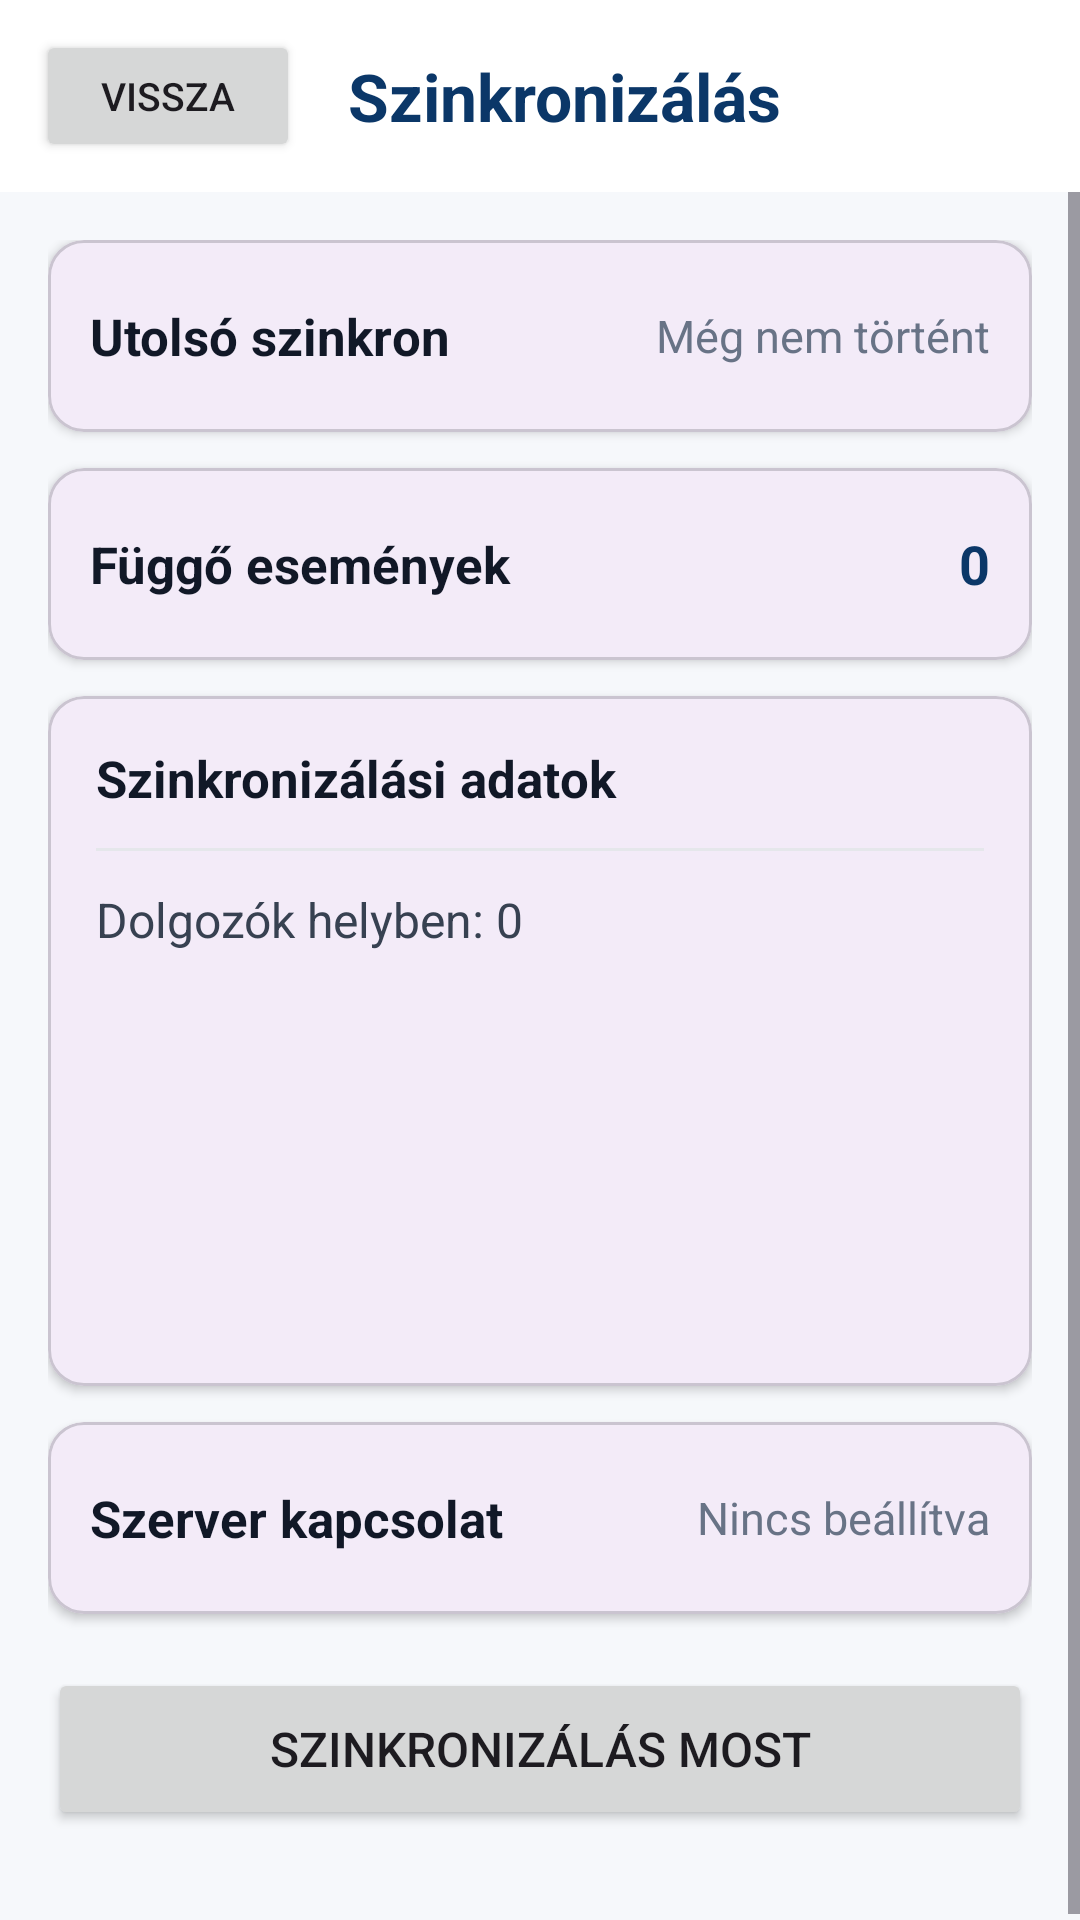

Reconstruct the res/layout file that produces this screen, plus the resources it refers to.
<!-- AndroidManifest.xml: application theme Theme.MobilBlokkoló -->
<!-- res/layout/activity_sync.xml -->
<?xml version="1.0" encoding="utf-8"?>
<androidx.constraintlayout.widget.ConstraintLayout
    xmlns:android="http://schemas.android.com/apk/res/android"
    xmlns:app="http://schemas.android.com/apk/res-auto"
    android:layout_width="match_parent"
    android:layout_height="match_parent"
    android:background="#F6F8FB">

    
    <LinearLayout
        android:id="@+id/header"
        android:layout_width="0dp"
        android:layout_height="64dp"
        android:background="#FFFFFF"
        android:gravity="center_vertical"
        android:orientation="horizontal"
        android:paddingStart="12dp"
        android:paddingEnd="12dp"
        app:layout_constraintTop_toTopOf="parent"
        app:layout_constraintStart_toStartOf="parent"
        app:layout_constraintEnd_toEndOf="parent">

        <Button
            android:id="@+id/btnBack"
            android:layout_width="wrap_content"
            android:layout_height="44dp"
            android:text="Vissza"
            android:textSize="13sp" />

        <TextView
            android:layout_width="wrap_content"
            android:layout_height="wrap_content"
            android:layout_marginStart="16dp"
            android:text="Szinkronizálás"
            android:textColor="#0B3768"
            android:textSize="22sp"
            android:textStyle="bold" />

    </LinearLayout>

    <ScrollView
        android:layout_width="0dp"
        android:layout_height="0dp"
        android:fillViewport="true"
        app:layout_constraintTop_toBottomOf="@id/header"
        app:layout_constraintBottom_toBottomOf="parent"
        app:layout_constraintStart_toStartOf="parent"
        app:layout_constraintEnd_toEndOf="parent">

        <LinearLayout
            android:layout_width="match_parent"
            android:layout_height="wrap_content"
            android:orientation="vertical"
            android:padding="16dp">

            
            <com.google.android.material.card.MaterialCardView
                android:layout_width="match_parent"
                android:layout_height="wrap_content"
                android:layout_marginBottom="12dp"
                app:cardCornerRadius="12dp"
                app:cardElevation="2dp">

                <LinearLayout
                    android:layout_width="match_parent"
                    android:layout_height="64dp"
                    android:gravity="center_vertical"
                    android:orientation="horizontal"
                    android:paddingStart="14dp"
                    android:paddingEnd="14dp">

                    <TextView
                        android:layout_width="0dp"
                        android:layout_height="wrap_content"
                        android:layout_weight="1"
                        android:text="Utolsó szinkron"
                        android:textColor="#111827"
                        android:textSize="17sp"
                        android:textStyle="bold" />

                    <TextView
                        android:id="@+id/tvLastSync"
                        android:layout_width="wrap_content"
                        android:layout_height="wrap_content"
                        android:text="Még nem történt"
                        android:textColor="#687386"
                        android:textSize="15sp" />

                </LinearLayout>

            </com.google.android.material.card.MaterialCardView>

            
            <com.google.android.material.card.MaterialCardView
                android:layout_width="match_parent"
                android:layout_height="wrap_content"
                android:layout_marginBottom="12dp"
                app:cardCornerRadius="12dp"
                app:cardElevation="2dp">

                <LinearLayout
                    android:layout_width="match_parent"
                    android:layout_height="64dp"
                    android:gravity="center_vertical"
                    android:orientation="horizontal"
                    android:paddingStart="14dp"
                    android:paddingEnd="14dp">

                    <TextView
                        android:layout_width="0dp"
                        android:layout_height="wrap_content"
                        android:layout_weight="1"
                        android:text="Függő események"
                        android:textColor="#111827"
                        android:textSize="17sp"
                        android:textStyle="bold" />

                    <TextView
                        android:id="@+id/tvPendingEvents"
                        android:layout_width="wrap_content"
                        android:layout_height="wrap_content"
                        android:text="0"
                        android:textColor="#0B3768"
                        android:textSize="18sp"
                        android:textStyle="bold" />

                </LinearLayout>

            </com.google.android.material.card.MaterialCardView>

            
            <com.google.android.material.card.MaterialCardView
                android:layout_width="match_parent"
                android:layout_height="wrap_content"
                android:layout_marginBottom="12dp"
                app:cardCornerRadius="12dp"
                app:cardElevation="2dp">

                <LinearLayout
                    android:layout_width="match_parent"
                    android:layout_height="wrap_content"
                    android:minHeight="230dp"
                    android:orientation="vertical"
                    android:paddingStart="16dp"
                    android:paddingTop="16dp"
                    android:paddingEnd="16dp"
                    android:paddingBottom="18dp">

                    <TextView
                        android:layout_width="match_parent"
                        android:layout_height="wrap_content"
                        android:text="Szinkronizálási adatok"
                        android:textColor="#111827"
                        android:textSize="17sp"
                        android:textStyle="bold" />

                    <View
                        android:layout_width="match_parent"
                        android:layout_height="1dp"
                        android:layout_marginTop="12dp"
                        android:layout_marginBottom="12dp"
                        android:background="#E5E7EB" />

                    <TextView
                        android:id="@+id/tvEmployeeSync"
                        android:layout_width="match_parent"
                        android:layout_height="wrap_content"
                        android:lineSpacingExtra="6dp"
                        android:text="Dolgozók helyben: 0"
                        android:textColor="#374151"
                        android:textSize="16sp" />

                </LinearLayout>

            </com.google.android.material.card.MaterialCardView>

            
            <com.google.android.material.card.MaterialCardView
                android:layout_width="match_parent"
                android:layout_height="wrap_content"
                android:layout_marginBottom="18dp"
                app:cardCornerRadius="12dp"
                app:cardElevation="2dp">

                <LinearLayout
                    android:layout_width="match_parent"
                    android:layout_height="64dp"
                    android:gravity="center_vertical"
                    android:orientation="horizontal"
                    android:paddingStart="14dp"
                    android:paddingEnd="14dp">

                    <TextView
                        android:layout_width="0dp"
                        android:layout_height="wrap_content"
                        android:layout_weight="1"
                        android:text="Szerver kapcsolat"
                        android:textColor="#111827"
                        android:textSize="17sp"
                        android:textStyle="bold" />

                    <TextView
                        android:id="@+id/tvServerStatus"
                        android:layout_width="wrap_content"
                        android:layout_height="wrap_content"
                        android:maxWidth="260dp"
                        android:text="Nincs beállítva"
                        android:textColor="#687386"
                        android:textSize="15sp" />

                </LinearLayout>

            </com.google.android.material.card.MaterialCardView>

            
            <Button
                android:id="@+id/btnSyncNow"
                android:layout_width="match_parent"
                android:layout_height="54dp"
                android:layout_marginBottom="16dp"
                android:text="Szinkronizálás most"
                android:textSize="16sp" />

        </LinearLayout>

    </ScrollView>

</androidx.constraintlayout.widget.ConstraintLayout>
<!-- resources referenced by this layout -->
<resources>
  <style name="Theme.MobilBlokkoló" parent="Base.Theme.MobilBlokkoló" />
  <style name="Base.Theme.MobilBlokkoló" parent="Theme.Material3.DayNight.NoActionBar">
          
          
      </style>
</resources>
